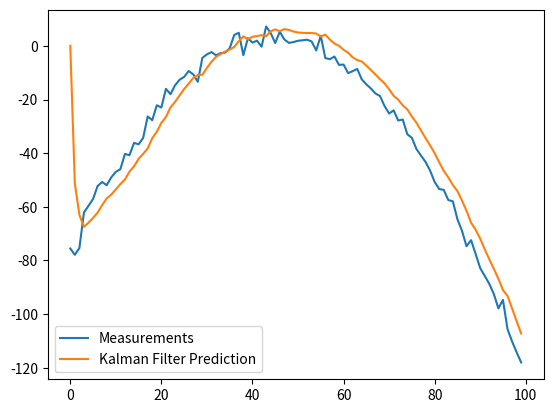

The script that saved this image:
import numpy as np

class KalmanFilter(object):
    def __init__(self, F = None, B = None, H = None, Q = None, R = None, P = None, x0 = None):

        if(F is None or H is None):
            raise ValueError("F and H can't be None")

        self.n = F.shape[1]
        self.m = H.shape[1]

        self.F = F
        self.H = H
        self.B = 0 if B is None else B
        self.Q = np.eye(self.n) if Q is None else Q
        self.R = np.eye(self.n) if R is None else R
        self.P = np.eye(self.n) if P is None else P
        self.x = np.zeros((self.n, 1)) if x0 is None else x0

    def predict(self, u = 0):
        self.x = np.dot(self.F, self.x) + np.dot(self.B, u)
        self.P = np.dot(np.dot(self.F, self.P), self.F.T) + self.Q
        return self.x

    def update(self, z):
        y = z - np.dot(self.H, self.x)
        S = self.R + np.dot(self.H, np.dot(self.P, self.H.T))
        K = np.dot(np.dot(self.P, self.H.T), np.linalg.inv(S))
        self.x = self.x + np.dot(K, y)
        I = np.eye(self.n)
        self.P = np.dot(np.dot(I - np.dot(K, self.H), self.P), 
        	(I - np.dot(K, self.H)).T) + np.dot(np.dot(K, self.R), K.T)

def example():
	dt = 1.0/60
	F = np.array([[1, dt, 0], [0, 1, dt], [0, 0, 1]])
	H = np.array([1, 0, 0]).reshape(1, 3)
	Q = np.array([[0.05, 0.05, 0.0], [0.05, 0.05, 0.0], [0.0, 0.0, 0.0]])
	R = np.array([0.5]).reshape(1, 1)

	x = np.linspace(-10, 10, 100)
	measurements = - (x**2 + 2*x - 2)  + np.random.normal(0, 2, 100)

	kf = KalmanFilter(F = F, H = H, Q = Q, R = R)
	predictions = []

	for z in measurements:
		predictions.append(np.dot(H,  kf.predict())[0])
		kf.update(z)

	import matplotlib.pyplot as plt
	plt.plot(range(len(measurements)), measurements, label = 'Measurements')
	plt.plot(range(len(predictions)), np.array(predictions), label = 'Kalman Filter Prediction')
	plt.legend()
	plt.show()

if __name__ == '__main__':
    example()